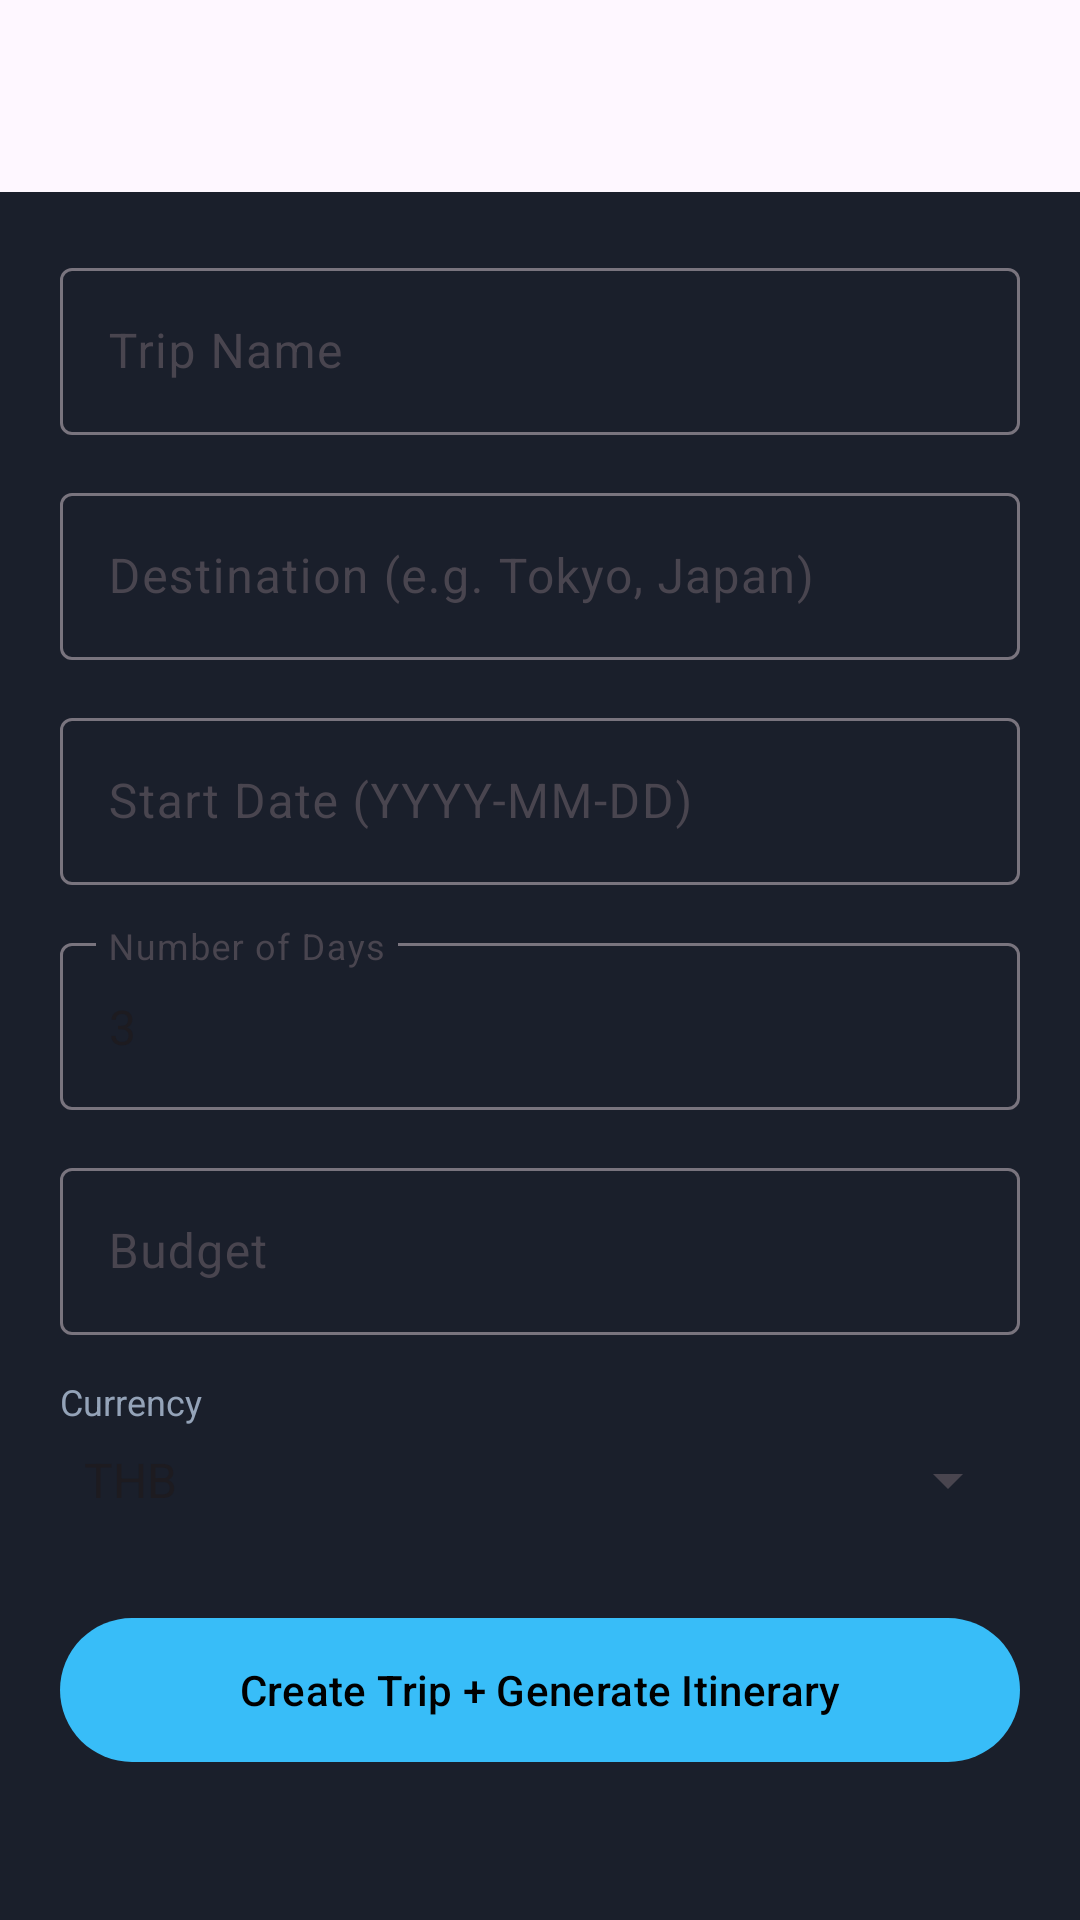

This screen was rendered from an Android layout file. Write that file and the resources it references.
<!-- AndroidManifest.xml: application theme Theme.TravelPlanner -->
<!-- res/layout/activity_create_trip.xml -->
<?xml version="1.0" encoding="utf-8"?>
<androidx.coordinatorlayout.widget.CoordinatorLayout
    xmlns:android="http://schemas.android.com/apk/res/android"
    xmlns:app="http://schemas.android.com/apk/res-auto"
    android:layout_width="match_parent"
    android:layout_height="match_parent"
    android:background="@color/background">

    <com.google.android.material.appbar.AppBarLayout
        android:layout_width="match_parent"
        android:layout_height="wrap_content">
        <androidx.appcompat.widget.Toolbar
            android:id="@+id/toolbar"
            android:layout_width="match_parent"
            android:layout_height="?attr/actionBarSize"
            android:title="New Trip" />
    </com.google.android.material.appbar.AppBarLayout>

    <ScrollView
        android:layout_width="match_parent"
        android:layout_height="match_parent"
        android:fillViewport="true"
        app:layout_behavior="@string/appbar_scrolling_view_behavior">

        <LinearLayout
            android:layout_width="match_parent"
            android:layout_height="wrap_content"
            android:orientation="vertical"
            android:padding="20dp">

            <com.google.android.material.textfield.TextInputLayout
                android:layout_width="match_parent"
                android:layout_height="wrap_content"
                android:layout_marginBottom="14dp"
                android:hint="Trip Name">
                <com.google.android.material.textfield.TextInputEditText
                    android:id="@+id/editTitle"
                    android:layout_width="match_parent"
                    android:layout_height="wrap_content"
                    android:imeOptions="actionNext"
                    android:inputType="text" />
            </com.google.android.material.textfield.TextInputLayout>

            <com.google.android.material.textfield.TextInputLayout
                android:layout_width="match_parent"
                android:layout_height="wrap_content"
                android:layout_marginBottom="14dp"
                android:hint="Destination (e.g. Tokyo, Japan)">
                <com.google.android.material.textfield.TextInputEditText
                    android:id="@+id/editDestination"
                    android:layout_width="match_parent"
                    android:layout_height="wrap_content"
                    android:imeOptions="actionNext"
                    android:inputType="text" />
            </com.google.android.material.textfield.TextInputLayout>

            <com.google.android.material.textfield.TextInputLayout
                android:layout_width="match_parent"
                android:layout_height="wrap_content"
                android:layout_marginBottom="14dp"
                android:hint="Start Date (YYYY-MM-DD)">
                <com.google.android.material.textfield.TextInputEditText
                    android:id="@+id/editStartDate"
                    android:layout_width="match_parent"
                    android:layout_height="wrap_content"
                    android:imeOptions="actionNext"
                    android:inputType="date" />
            </com.google.android.material.textfield.TextInputLayout>

            <com.google.android.material.textfield.TextInputLayout
                android:layout_width="match_parent"
                android:layout_height="wrap_content"
                android:layout_marginBottom="14dp"
                android:hint="Number of Days">
                <com.google.android.material.textfield.TextInputEditText
                    android:id="@+id/editDays"
                    android:layout_width="match_parent"
                    android:layout_height="wrap_content"
                    android:imeOptions="actionNext"
                    android:inputType="number"
                    android:text="3" />
            </com.google.android.material.textfield.TextInputLayout>

            <com.google.android.material.textfield.TextInputLayout
                android:layout_width="match_parent"
                android:layout_height="wrap_content"
                android:layout_marginBottom="14dp"
                android:hint="Budget">
                <com.google.android.material.textfield.TextInputEditText
                    android:id="@+id/editBudget"
                    android:layout_width="match_parent"
                    android:layout_height="wrap_content"
                    android:imeOptions="actionDone"
                    android:inputType="numberDecimal" />
            </com.google.android.material.textfield.TextInputLayout>

            <TextView
                android:layout_width="match_parent"
                android:layout_height="wrap_content"
                android:layout_marginBottom="6dp"
                android:text="Currency"
                android:textColor="@color/text_secondary"
                android:textSize="12sp" />

            <Spinner
                android:id="@+id/spinnerCurrency"
                android:layout_width="match_parent"
                android:layout_height="wrap_content"
                android:layout_marginBottom="14dp"
                android:entries="@array/currencies" />

            <com.google.android.material.button.MaterialButton
                android:id="@+id/btnCreate"
                android:layout_width="match_parent"
                android:layout_height="56dp"
                android:layout_marginTop="16dp"
                android:text="Create Trip + Generate Itinerary"
                app:backgroundTint="@color/primary" />

        </LinearLayout>
    </ScrollView>
</androidx.coordinatorlayout.widget.CoordinatorLayout>
<!-- resources referenced by this layout -->
<resources>
  <string-array name="currencies">
          <item>THB</item>
          <item>USD</item>
          <item>EUR</item>
          <item>JPY</item>
          <item>SGD</item>
          <item>GBP</item>
      </string-array>
  <color name="background">#1A1F2B</color>
  <color name="primary">#38BDF8</color>
  <color name="text_secondary">#94A3B8</color>
  <style name="Theme.TravelPlanner" parent="Theme.Material3.DayNight.NoActionBar">
          <item name="colorPrimary">@color/primary</item>
          <item name="colorPrimaryVariant">@color/primary_dark</item>
          <item name="colorOnPrimary">@color/on_primary</item>
          <item name="colorSecondary">@color/accent</item>
          <item name="android:colorBackground">@color/background</item>
      </style>
  <color name="primary_dark">#0284C7</color>
  <color name="on_primary">#000000</color>
  <color name="accent">#F97316</color>
</resources>
